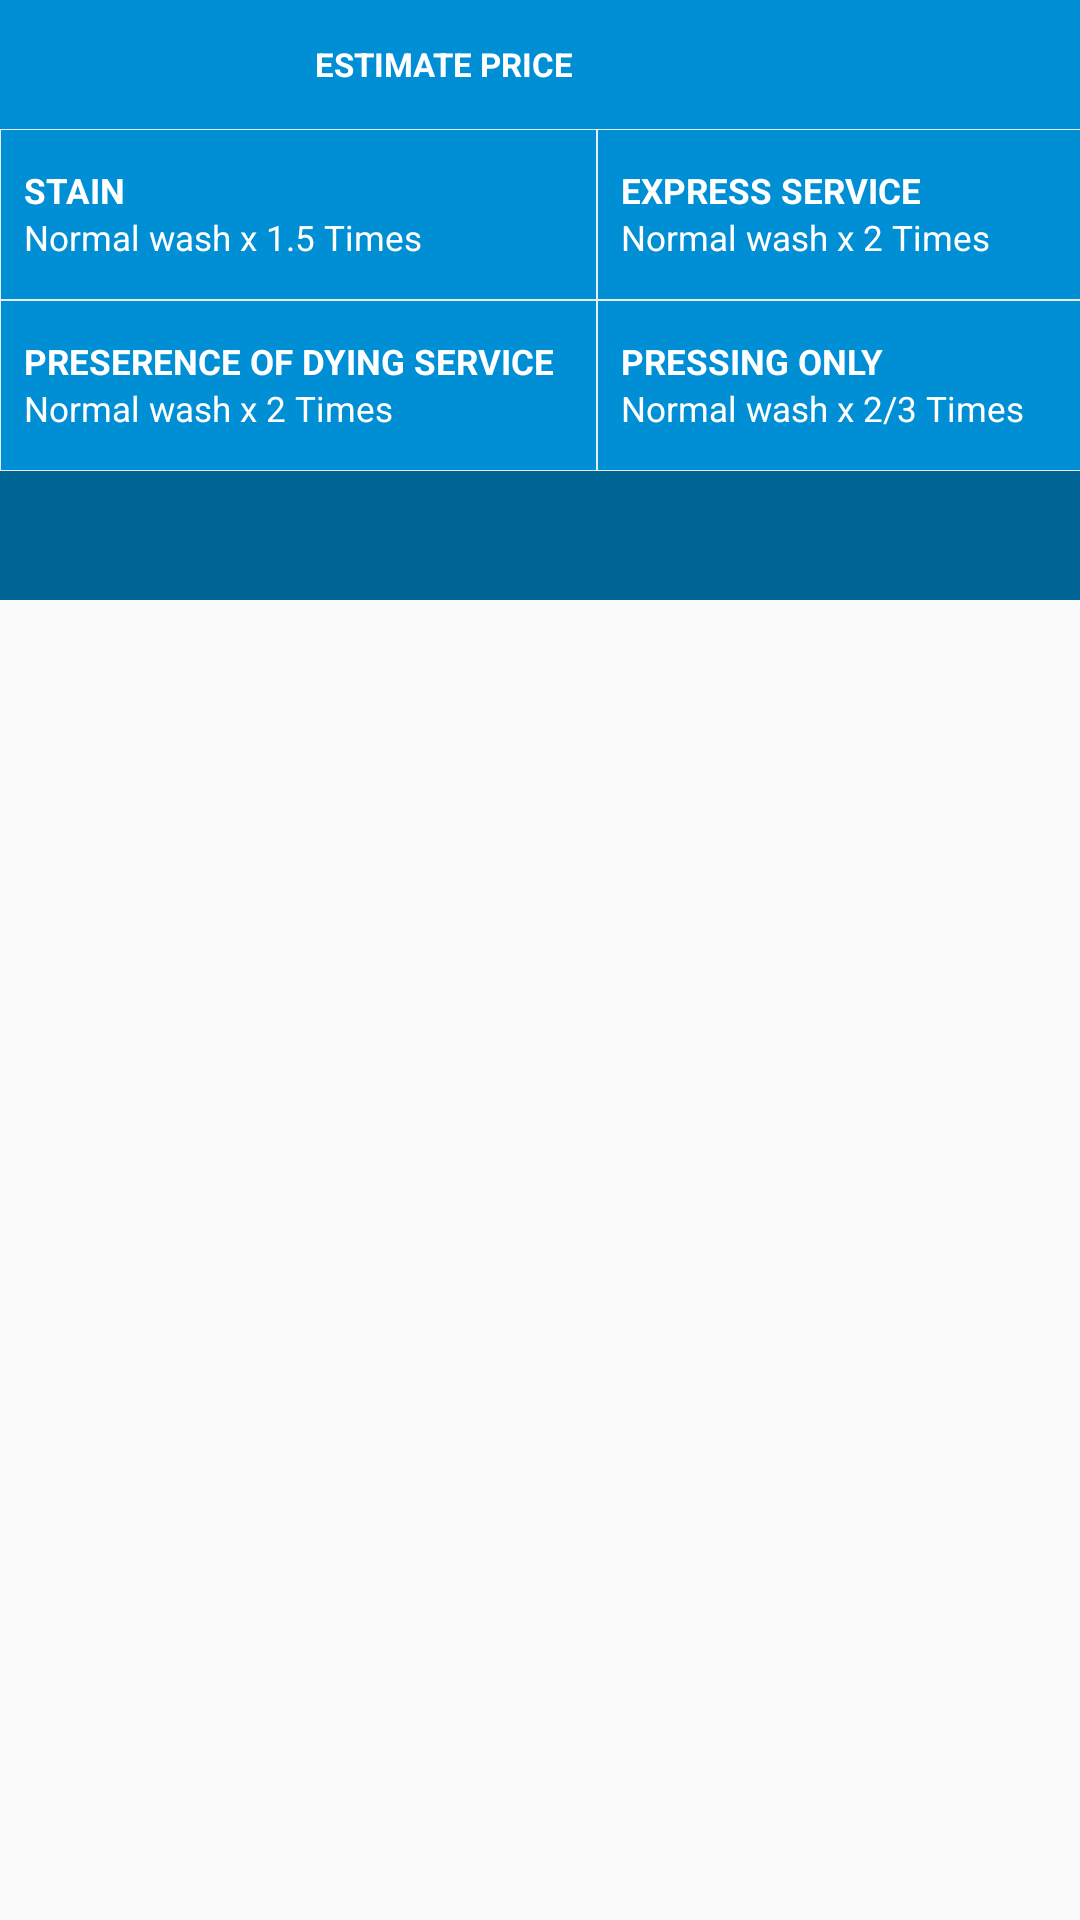

This screen was rendered from an Android layout file. Write that file and the resources it references.
<!-- AndroidManifest.xml: application theme MyMaterialTheme -->
<!-- res/layout/new_layout.xml -->
<?xml version="1.0" encoding="utf-8"?>
<LinearLayout xmlns:android="http://schemas.android.com/apk/res/android"
    android:orientation="vertical"
    android:layout_width="match_parent"
    android:layout_height="match_parent"
    xmlns:app="http://schemas.android.com/apk/res-auto">

    <android.support.v7.widget.Toolbar
        android:id="@+id/toolBar"
        android:background="@color/toolbar_background"
        android:layout_height="@dimen/navigation_bar_height"
        android:layout_width="match_parent"
        style="@style/ThemeOverlay.AppCompat.Dark.ActionBar">
        <TextView
            android:textSize="@dimen/navigation_bar_title_height"
            android:textColor="@color/white"
            android:text="@string/title"
            android:textStyle="bold"
            android:gravity="center_horizontal"
            android:layout_height="wrap_content"
            android:layout_width="wrap_content"
            android:layout_marginLeft="@dimen/navigation_bar_button_margin_title"/>
    </android.support.v7.widget.Toolbar>

    <LinearLayout
        android:orientation="horizontal"
        android:layout_width="match_parent"
        android:layout_height="wrap_content">
        <LinearLayout
            android:id="@+id/Stain"
            android:background="@drawable/custom_background_layout"
            android:orientation="vertical"
            android:layout_width="@dimen/TOP_RIGHT_button_width"
            android:layout_height="@dimen/TOP_RIGHT_button_height"
            android:paddingLeft="@dimen/TOP_RIGHT_button_padding_left"
            android:gravity="center_vertical">
            <TextView
                android:id="@+id/tv_Stain"
                android:textSize="@dimen/TOP_RIGHT_button_title_height"
                android:textStyle="bold"
                android:text="@string/STAINS"
                android:textColor="@color/white"
                android:layout_width="wrap_content"
                android:layout_height="wrap_content" />

            <TextView
                android:id="@+id/tv_StainDes"
                android:textSize="@dimen/TOP_RIGHT_button_title_height"
                android:text="@string/STAINS_DES"
                android:textColor="@color/white"
                android:layout_width="wrap_content"
                android:layout_height="wrap_content" />
        </LinearLayout>
        <LinearLayout
            android:id="@+id/ExpressService"
            android:background="@drawable/custom_background_layout"
            android:orientation="vertical"
            android:layout_width="@dimen/TOP_RIGHT_button_width"
            android:layout_height="@dimen/TOP_RIGHT_button_height"
            android:gravity="center_vertical"
            android:paddingLeft="@dimen/TOP_RIGHT_button_padding_left">
            <TextView
                android:id="@+id/tv_ExpressService"
                android:textSize="@dimen/TOP_RIGHT_button_title_height"
                android:textStyle="bold"
                android:text="@string/EXPRESS_SERVICE"
                android:textColor="@color/white"
                android:layout_width="wrap_content"
                android:layout_height="wrap_content" />

            <TextView
                android:id="@+id/tv_ExpressServiceDes"
                android:textSize="@dimen/TOP_RIGHT_button_title_height"
                android:text="@string/EXPRESS_SERVICE_DES"
                android:textColor="@color/white"
                android:layout_width="wrap_content"
                android:layout_height="wrap_content" />
        </LinearLayout>
    </LinearLayout>

    <LinearLayout
        android:orientation="horizontal"
        android:layout_width="match_parent"
        android:layout_height="wrap_content">
        <LinearLayout
            android:id="@+id/PreserenceOfDyingService"
            android:background="@drawable/custom_background_layout"
            android:orientation="vertical"
            android:layout_width="@dimen/TOP_RIGHT_button_width"
            android:layout_height="@dimen/TOP_RIGHT_button_height"
            android:gravity="center_vertical"
            android:paddingLeft="@dimen/TOP_RIGHT_button_padding_left">
            <TextView
                android:id="@+id/tv_PreserenceOfDyingService"
                android:textSize="@dimen/TOP_RIGHT_button_title_height"
                android:textStyle="bold"
                android:text="@string/PRESERENCE_OF_DYING_SERVICE"
                android:textColor="@color/white"
                android:layout_width="wrap_content"
                android:layout_height="wrap_content" />

            <TextView
                android:id="@+id/tv_PreserenceOfDyingService_Des"
                android:textSize="@dimen/TOP_RIGHT_button_title_height"
                android:text="@string/PRESERENCE_OF_DYING_SERVICE_DES"
                android:textColor="@color/white"
                android:layout_width="wrap_content"
                android:layout_height="wrap_content" />
        </LinearLayout>
        <LinearLayout
            android:id="@+id/ExpressService"
            android:background="@drawable/custom_background_layout"
            android:orientation="vertical"
            android:layout_width="@dimen/TOP_RIGHT_button_width"
            android:layout_height="@dimen/TOP_RIGHT_button_height"
            android:gravity="center_vertical"
            android:paddingLeft="@dimen/TOP_RIGHT_button_padding_left">
            <TextView
                android:id="@+id/tv_PressingOnly"
                android:textSize="@dimen/TOP_RIGHT_button_title_height"
                android:textStyle="bold"
                android:text="@string/PRESSING_ONLY"
                android:textColor="@color/white"
                android:layout_width="wrap_content"
                android:layout_height="wrap_content" />

            <TextView
                android:id="@+id/tv_PressingOnlyDes"
                android:textSize="@dimen/TOP_RIGHT_button_title_height"
                android:text="@string/PRESSING_ONLY_DES"
                android:textColor="@color/white"
                android:layout_width="wrap_content"
                android:layout_height="wrap_content" />
        </LinearLayout>
    </LinearLayout>

    <android.support.design.widget.TabLayout
        android:id="@+id/tabLayout"
        style="@style/MyMaterialTheme"
        android:background="@color/colorPrimaryDark"
        android:layout_width="match_parent"
        android:layout_height="@dimen/navigation_bar_height"
        app:tabMode="fixed"
        app:tabTextColor="@color/tab_blue_text"
        app:tabSelectedTextColor="@color/white"
        app:tabGravity="fill"/>

    
        
        
        
        
    


    <android.support.v4.view.ViewPager
        android:id="@+id/viewpager"
        android:layout_width="match_parent"
        android:layout_height="match_parent"
        app:layout_behavior="@string/appbar_scrolling_view_behavior"  />
</LinearLayout>
<!-- resources referenced by this layout -->
<resources>
  <color name="colorPrimaryDark">#006495</color>
  <color name="tab_blue_text">#f06a9f</color>
  <color name="toolbar_background">#008fd5</color>
  <color name="white">#ffffff</color>
  <dimen name="TOP_RIGHT_button_height">57dp</dimen>
  <dimen name="TOP_RIGHT_button_padding_left">8dp</dimen>
  <dimen name="TOP_RIGHT_button_title_height">11.7dp</dimen>
  <dimen name="TOP_RIGHT_button_width">199dp</dimen>
  <dimen name="navigation_bar_button_margin_title">105dp</dimen>
  <dimen name="navigation_bar_height">43dp</dimen>
  <dimen name="navigation_bar_title_height">11dp</dimen>
  <!-- drawable custom_background_layout (drawable) -->
  <?xml version="1.0" encoding="utf-8"?>
  <shape xmlns:android="http://schemas.android.com/apk/res/android"
      android:shape="rectangle">
      <solid android:color="@color/toolbar_background"/>
      <corners
          android:radius="0dp"
          android:topRightRadius="0dp"
          android:bottomRightRadius="0dp"
          android:bottomLeftRadius="0dp" />
      <stroke
          android:width="0.2dp"
          android:color="#EBECED" />
  </shape>
  <string name="EXPRESS_SERVICE">EXPRESS SERVICE</string>
  <string name="EXPRESS_SERVICE_DES">Normal wash x 2 Times</string>
  <string name="PRESERENCE_OF_DYING_SERVICE">PRESERENCE OF DYING SERVICE</string>
  <string name="PRESERENCE_OF_DYING_SERVICE_DES">Normal wash x 2 Times</string>
  <string name="PRESSING_ONLY">PRESSING ONLY</string>
  <string name="PRESSING_ONLY_DES">Normal wash x 2/3 Times</string>
  <string name="STAINS">STAIN</string>
  <string name="STAINS_DES">Normal wash x 1.5 Times</string>
  <string name="title">ESTIMATE PRICE</string>
  <style name="MyMaterialTheme" parent="MyMaterialTheme.Base" />
  <style name="MyMaterialTheme.Base" parent="Theme.AppCompat.Light.DarkActionBar">
          <item name="windowNoTitle">true</item>
          <item name="windowActionBar">false</item>
          <item name="android:textSize">13dp</item>
          <item name="colorPrimary">@color/colorPrimary</item>
          <item name="colorPrimaryDark">@color/colorPrimaryDark</item>
          <item name="colorAccent">@color/colorAccent</item>
      </style>
  <color name="colorPrimary">#3F51B5</color>
  <color name="colorAccent">#fff</color>
</resources>
